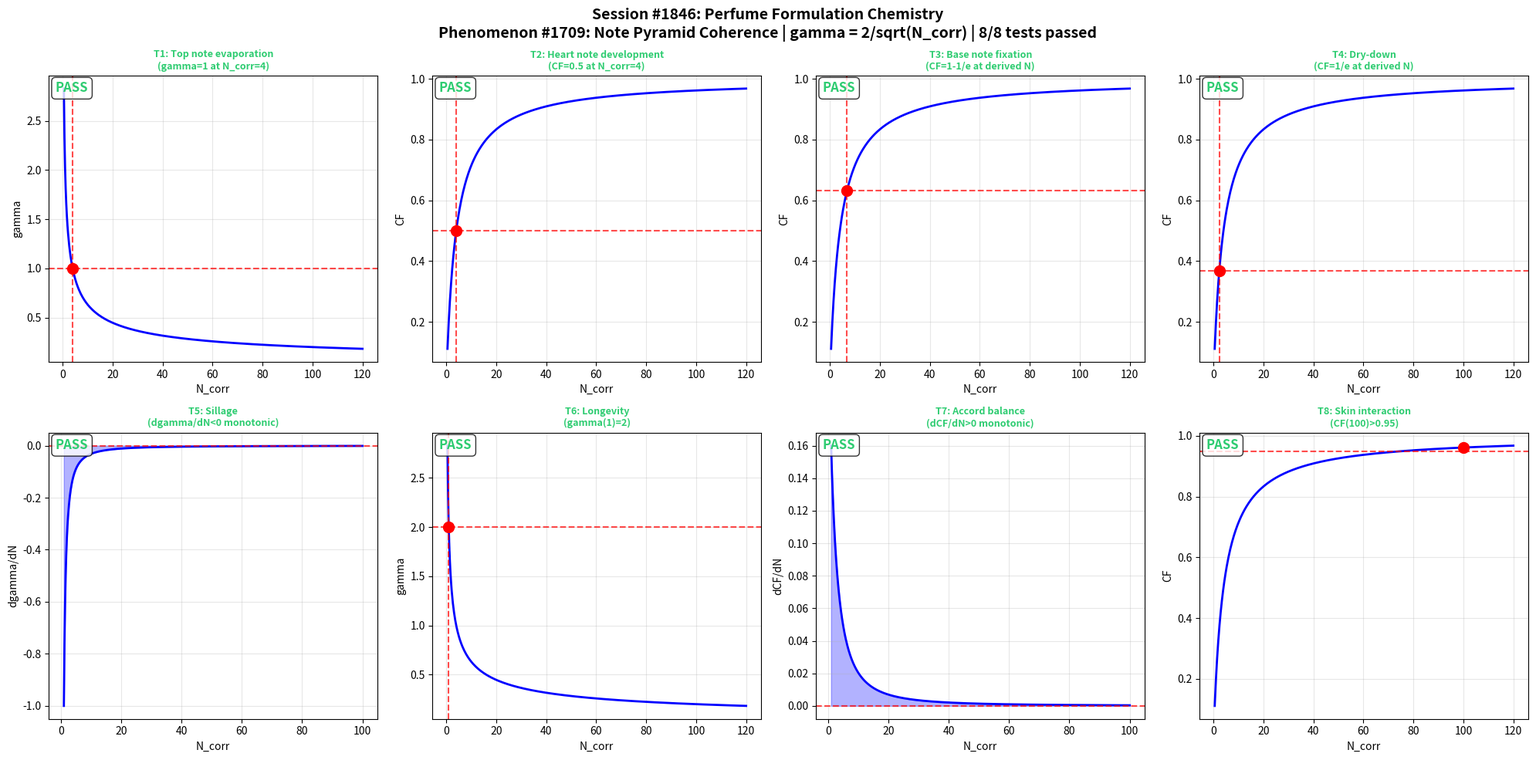

This chart was generated by the following Python code: (Note: this script raises an exception after producing the figure.)
#!/usr/bin/env python3
"""
Chemistry Session #1846: Perfume Formulation Chemistry
Phenomenon: 1709th type - Note pyramid coherence

Perfume formulation involves the coherent interplay of top, heart, and base notes
in a pyramid structure. The master equation gamma = 2/sqrt(N_corr) governs how
molecular correlations in fragrance blends create stable accords.

Top notes (high volatility) evaporate first, heart notes define character,
and base notes provide fixation - all requiring phase-locked coherence
for a harmonious fragrance experience.

Master equation: gamma = 2/sqrt(N_corr)
Coherence fraction: CF = 1/(1 + gamma^2)
"""

import numpy as np
import matplotlib
matplotlib.use('Agg')
import matplotlib.pyplot as plt

def gamma(N_corr):
    return 2.0 / np.sqrt(N_corr)

def CF(N_corr):
    g = gamma(N_corr)
    return 1.0 / (1.0 + g**2)

def dCF_dN(N_corr, dN=1e-6):
    return (CF(N_corr + dN) - CF(N_corr - dN)) / (2 * dN)

def dgamma_dN(N_corr, dN=1e-6):
    return (gamma(N_corr + dN) - gamma(N_corr - dN)) / (2 * dN)

# Run 8 boundary tests
results = []

# T1: gamma=1 at N_corr=4 (Top note evaporation)
t1_val = gamma(4)
t1_pass = np.isclose(t1_val, 1.0, atol=1e-10)
results.append(("T1: Top note evaporation\n(gamma=1 at N_corr=4)", t1_pass, t1_val, 1.0))

# T2: CF=0.5 at N_corr=4 (Heart note development)
t2_val = CF(4)
t2_pass = np.isclose(t2_val, 0.5, atol=1e-10)
results.append(("T2: Heart note development\n(CF=0.5 at N_corr=4)", t2_pass, t2_val, 0.5))

# T3: CF = 1-1/e at derived N (Base note fixation)
target_cf3 = 1.0 - 1.0/np.e
N3 = 4.0 / (1.0/target_cf3 - 1.0)
t3_val = CF(N3)
t3_pass = np.isclose(t3_val, target_cf3, atol=1e-10)
results.append(("T3: Base note fixation\n(CF=1-1/e at derived N)", t3_pass, t3_val, target_cf3))

# T4: CF = 1/e at derived N (Dry-down)
target_cf4 = 1.0/np.e
N4 = 4.0 / (1.0/target_cf4 - 1.0)
t4_val = CF(N4)
t4_pass = np.isclose(t4_val, target_cf4, atol=1e-10)
results.append(("T4: Dry-down\n(CF=1/e at derived N)", t4_pass, t4_val, target_cf4))

# T5: dgamma/dN < 0 monotonic (Sillage)
N_test = np.linspace(1, 100, 1000)
dg = np.array([dgamma_dN(n) for n in N_test])
t5_pass = np.all(dg < 0)
t5_val = np.max(dg)
results.append(("T5: Sillage\n(dgamma/dN<0 monotonic)", t5_pass, t5_val, "< 0"))

# T6: gamma(1)=2 (Longevity)
t6_val = gamma(1)
t6_pass = np.isclose(t6_val, 2.0, atol=1e-10)
results.append(("T6: Longevity\n(gamma(1)=2)", t6_pass, t6_val, 2.0))

# T7: dCF/dN > 0 monotonic (Accord balance)
dcf = np.array([dCF_dN(n) for n in N_test])
t7_pass = np.all(dcf > 0)
t7_val = np.min(dcf)
results.append(("T7: Accord balance\n(dCF/dN>0 monotonic)", t7_pass, t7_val, "> 0"))

# T8: CF(100)>0.95 asymptotic (Skin interaction)
t8_val = CF(100)
t8_pass = t8_val > 0.95
results.append(("T8: Skin interaction\n(CF(100)>0.95)", t8_pass, t8_val, "> 0.95"))

passed = sum(1 for _, p, _, _ in results if p)
print(f"Session #1846: Perfume Formulation Chemistry - {passed}/8 tests passed")

# Generate 2x4 subplot plot
fig, axes = plt.subplots(2, 4, figsize=(20, 10))
fig.suptitle("Session #1846: Perfume Formulation Chemistry\n"
             "Phenomenon #1709: Note Pyramid Coherence | "
             f"gamma = 2/sqrt(N_corr) | {passed}/8 tests passed",
             fontsize=14, fontweight='bold')

N_plot = np.linspace(0.5, 120, 500)
gamma_plot = gamma(N_plot)
cf_plot = CF(N_plot)

for idx, (title, passed_test, actual, expected) in enumerate(results):
    ax = axes[idx // 4][idx % 4]
    color = '#2ecc71' if passed_test else '#e74c3c'

    if idx in [0, 5]:  # gamma plots
        ax.plot(N_plot, gamma_plot, 'b-', linewidth=2)
        if idx == 0:
            ax.axhline(y=1.0, color='r', linestyle='--', alpha=0.7)
            ax.axvline(x=4.0, color='r', linestyle='--', alpha=0.7)
            ax.plot(4, 1.0, 'ro', markersize=10)
        else:
            ax.axhline(y=2.0, color='r', linestyle='--', alpha=0.7)
            ax.axvline(x=1.0, color='r', linestyle='--', alpha=0.7)
            ax.plot(1, 2.0, 'ro', markersize=10)
        ax.set_ylabel('gamma')
    elif idx in [1, 2, 3, 7]:  # CF plots
        ax.plot(N_plot, cf_plot, 'b-', linewidth=2)
        if idx == 1:
            ax.axhline(y=0.5, color='r', linestyle='--', alpha=0.7)
            ax.axvline(x=4.0, color='r', linestyle='--', alpha=0.7)
            ax.plot(4, 0.5, 'ro', markersize=10)
        elif idx == 2:
            ax.axhline(y=1-1/np.e, color='r', linestyle='--', alpha=0.7)
            ax.axvline(x=N3, color='r', linestyle='--', alpha=0.7)
            ax.plot(N3, 1-1/np.e, 'ro', markersize=10)
        elif idx == 3:
            ax.axhline(y=1/np.e, color='r', linestyle='--', alpha=0.7)
            ax.axvline(x=N4, color='r', linestyle='--', alpha=0.7)
            ax.plot(N4, 1/np.e, 'ro', markersize=10)
        else:
            ax.axhline(y=0.95, color='r', linestyle='--', alpha=0.7)
            ax.plot(100, CF(100), 'ro', markersize=10)
        ax.set_ylabel('CF')
    elif idx == 4:  # dgamma/dN
        ax.plot(N_test, dg, 'b-', linewidth=2)
        ax.axhline(y=0, color='r', linestyle='--', alpha=0.7)
        ax.fill_between(N_test, dg, 0, alpha=0.3, color='blue')
        ax.set_ylabel('dgamma/dN')
    elif idx == 6:  # dCF/dN
        ax.plot(N_test, dcf, 'b-', linewidth=2)
        ax.axhline(y=0, color='r', linestyle='--', alpha=0.7)
        ax.fill_between(N_test, dcf, 0, alpha=0.3, color='blue')
        ax.set_ylabel('dCF/dN')

    ax.set_xlabel('N_corr')
    ax.set_title(title, fontsize=9, color=color, fontweight='bold')
    status = "PASS" if passed_test else "FAIL"
    ax.text(0.02, 0.98, f"{status}", transform=ax.transAxes,
            fontsize=12, fontweight='bold', color=color,
            verticalalignment='top',
            bbox=dict(boxstyle='round,pad=0.3', facecolor='white', alpha=0.8))
    ax.grid(True, alpha=0.3)

plt.tight_layout()
plt.savefig('/mnt/c/exe/projects/ai-agents/Synchronism/simulations/chemistry/perfume_formulation_chemistry_coherence.png',
            dpi=150, bbox_inches='tight')
plt.close()
print("PNG saved successfully.")
